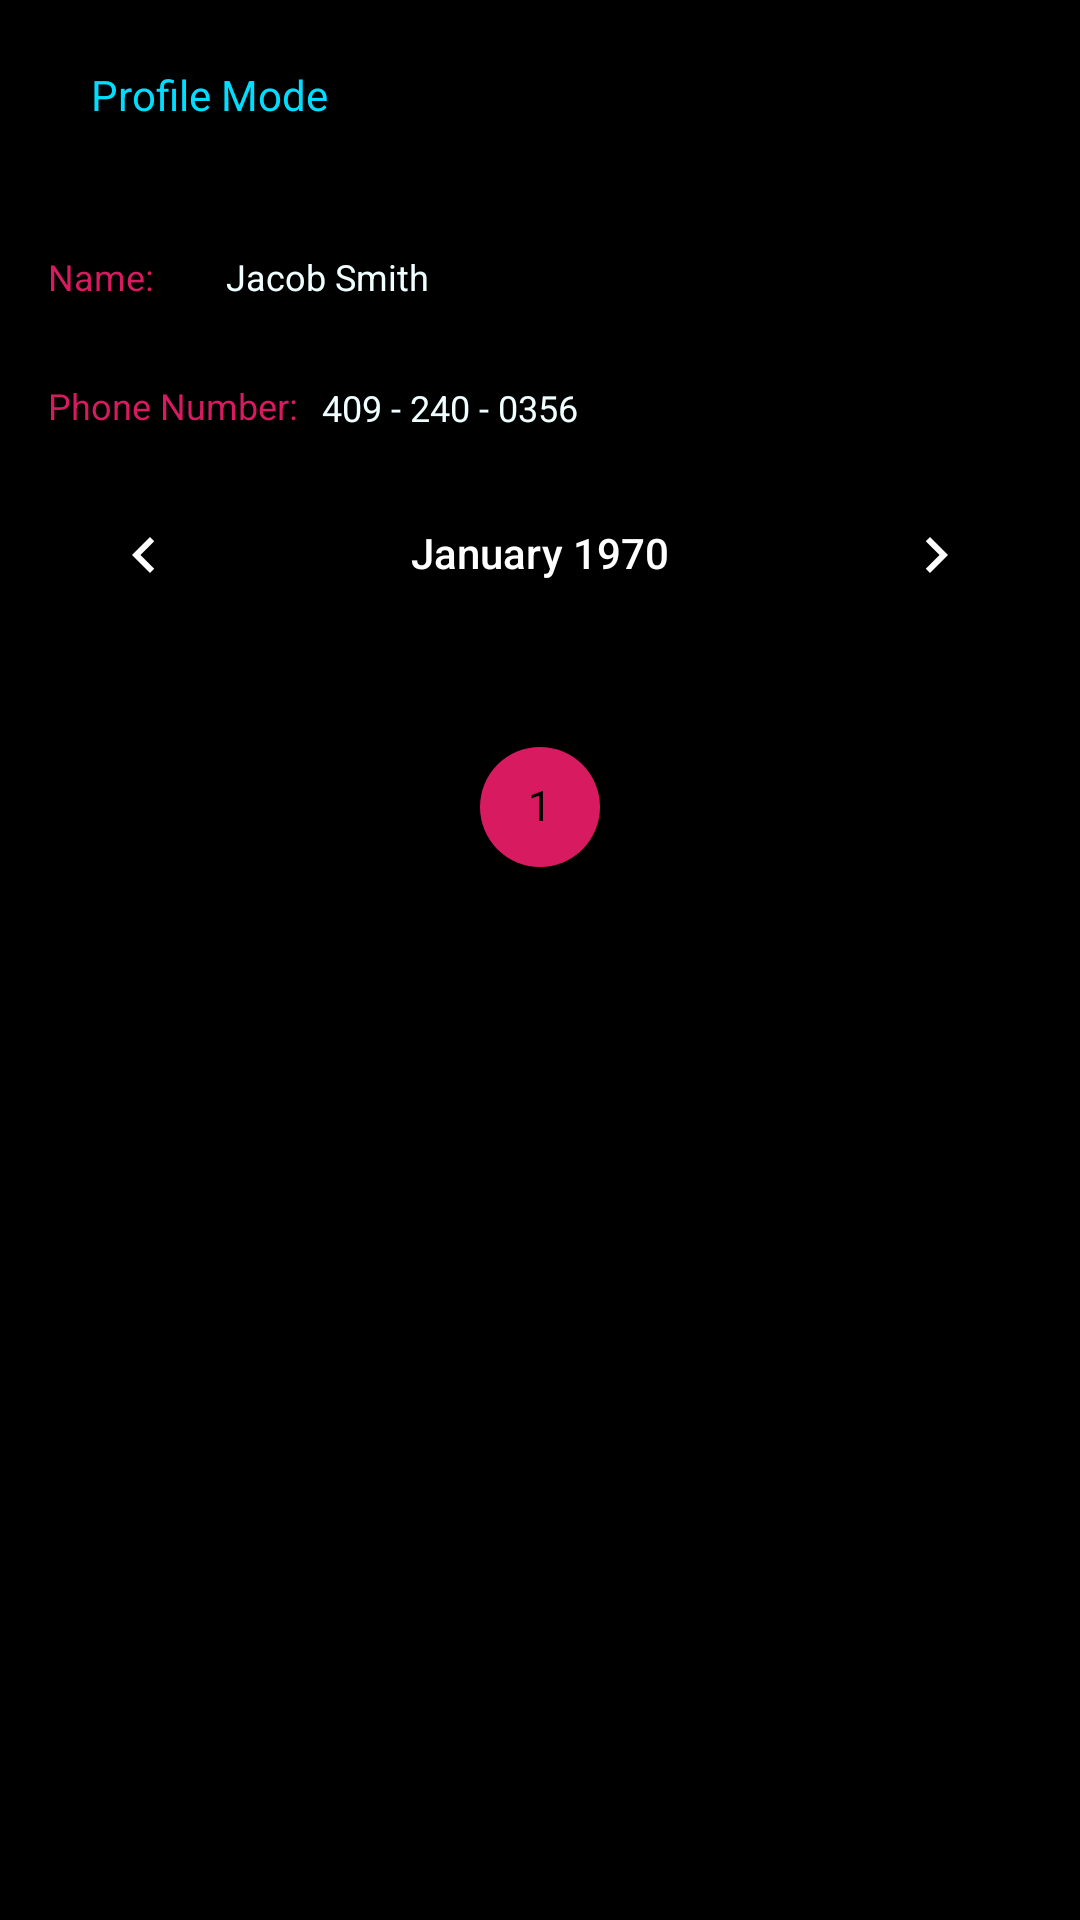

Reconstruct the res/layout file that produces this screen, plus the resources it refers to.
<!-- AndroidManifest.xml: application theme AppTheme -->
<!-- res/layout/nav_drawer_header.xml -->
<?xml version="1.0" encoding="utf-8"?>
<android.support.constraint.ConstraintLayout xmlns:android="http://schemas.android.com/apk/res/android"
    xmlns:app="http://schemas.android.com/apk/res-auto"
    xmlns:tools="http://schemas.android.com/tools"
    android:id="@+id/relativeLayout"
    android:layout_width="match_parent"
    android:layout_height="292.5dp"
    android:background="@color/black"
    android:orientation="vertical"

    android:weightSum="1">



    <TextView
        android:id="@+id/lblProfileMode"
        android:layout_width="wrap_content"
        android:layout_height="wrap_content"
        android:layout_marginTop="8dp"
        android:layout_marginBottom="8dp"
        android:text="Profile Mode"
        android:textAlignment="textStart"
        android:textColor="@android:color/holo_blue_bright"
        android:textSize="14sp"
        app:layout_constraintBottom_toBottomOf="@+id/calender_Header"
        app:layout_constraintEnd_toEndOf="parent"
        app:layout_constraintHorizontal_bias="0.108"
        app:layout_constraintStart_toStartOf="parent"
        app:layout_constraintTop_toTopOf="parent"
        app:layout_constraintVertical_bias="0.031" />

    <TextView
        android:id="@+id/lblName"
        android:layout_width="wrap_content"
        android:layout_height="wrap_content"
        android:layout_marginStart="16dp"
        android:layout_marginTop="8dp"
        android:layout_marginBottom="8dp"
        android:text="Name:  "
        android:textColor="@color/colorAccent"
        android:textSize="12sp"
        app:layout_constraintBottom_toBottomOf="parent"
        app:layout_constraintStart_toStartOf="parent"
        app:layout_constraintTop_toBottomOf="@+id/lblProfileMode"
        app:layout_constraintVertical_bias="0.062" />

    <TextView
        android:id="@+id/txtName"
        android:layout_width="wrap_content"
        android:layout_height="wrap_content"
        android:layout_marginStart="8dp"
        android:layout_marginTop="8dp"
        android:layout_marginEnd="8dp"
        android:layout_marginBottom="8dp"
        android:text="Jacob Smith"
        android:textColor="@color/azure"
        android:textSize="12sp"
        app:layout_constraintBottom_toBottomOf="parent"
        app:layout_constraintEnd_toEndOf="parent"
        app:layout_constraintHorizontal_bias="0.045"
        app:layout_constraintStart_toEndOf="@+id/lblName"
        app:layout_constraintTop_toBottomOf="@+id/lblProfileMode"
        app:layout_constraintVertical_bias="0.062" />

    <TextView
        android:id="@+id/lblPhNumber"
        android:layout_width="wrap_content"
        android:layout_height="wrap_content"
        android:layout_marginStart="16dp"
        android:layout_marginTop="8dp"
        android:layout_marginBottom="8dp"
        android:text="Phone Number:"
        android:textColor="@color/colorAccent"
        android:textSize="12sp"
        app:layout_constraintBottom_toBottomOf="parent"
        app:layout_constraintStart_toStartOf="parent"
        app:layout_constraintTop_toBottomOf="@+id/lblName"
        app:layout_constraintVertical_bias="0.037" />

    <TextView
        android:id="@+id/txtPhNumber"
        android:layout_width="wrap_content"
        android:layout_height="wrap_content"
        android:layout_marginStart="8dp"
        android:layout_marginTop="8dp"
        android:layout_marginEnd="8dp"
        android:layout_marginBottom="8dp"
        android:text="409 - 240 - 0356"
        android:textColor="@color/azure"
        android:textSize="12sp"
        app:layout_constraintBottom_toBottomOf="parent"
        app:layout_constraintEnd_toEndOf="@+id/calender_Header"
        app:layout_constraintHorizontal_bias="0.0"
        app:layout_constraintStart_toEndOf="@+id/lblPhNumber"
        app:layout_constraintTop_toBottomOf="@+id/txtName"
        app:layout_constraintVertical_bias="0.038" />

    <CalendarView
        android:id="@+id/calender_Header"
        android:layout_width="wrap_content"
        android:layout_height="wrap_content"
        android:background="@drawable/big_blue"
        android:dateTextAppearance="@style/CalenderViewDateCustomText"
        android:firstDayOfWeek="2"
        android:textAlignment="center"
        android:theme="@style/CalenderViewCustom"
        android:weekDayTextAppearance="@style/CalenderViewWeekCustomText"
        app:layout_constraintBottom_toBottomOf="parent"
        app:layout_constraintEnd_toEndOf="parent"
        app:layout_constraintStart_toStartOf="parent"
        app:layout_constraintTop_toTopOf="parent" />



</android.support.constraint.ConstraintLayout>
<!-- resources referenced by this layout -->
<resources>
  <color name="azure">#f0ffff</color>
  <color name="black">#000000</color>
  <color name="colorAccent">#D81B60</color>
  <style name="CalenderViewCustom" parent="Theme.AppCompat">
          <item name="colorAccent">@color/colorAccent</item>
          <item name="colorPrimary">@color/darkBlue</item>
      </style>
  <style name="CalenderViewDateCustomText" parent="android:TextAppearance.DeviceDefault.Small">
          <item name="android:textColor">@color/black</item>
          <item name="android:weekNumberColor">@color/black</item>
      </style>
  <style name="CalenderViewWeekCustomText" parent="android:TextAppearance.DeviceDefault.Small">
          <item name="android:textColor">@color/black</item>
      </style>
  <style name="AppTheme" parent="Theme.AppCompat.NoActionBar">
          
          <item name="windowActionBar">false</item>
          <item name="windowNoTitle">true</item>
          <item name="colorPrimary">@color/black</item>
          <item name="colorPrimaryDark">@color/black</item>
          <item name="colorAccent">@color/colorAccent</item>
      </style>
  <color name="darkBlue">	#0000A0</color>
</resources>
